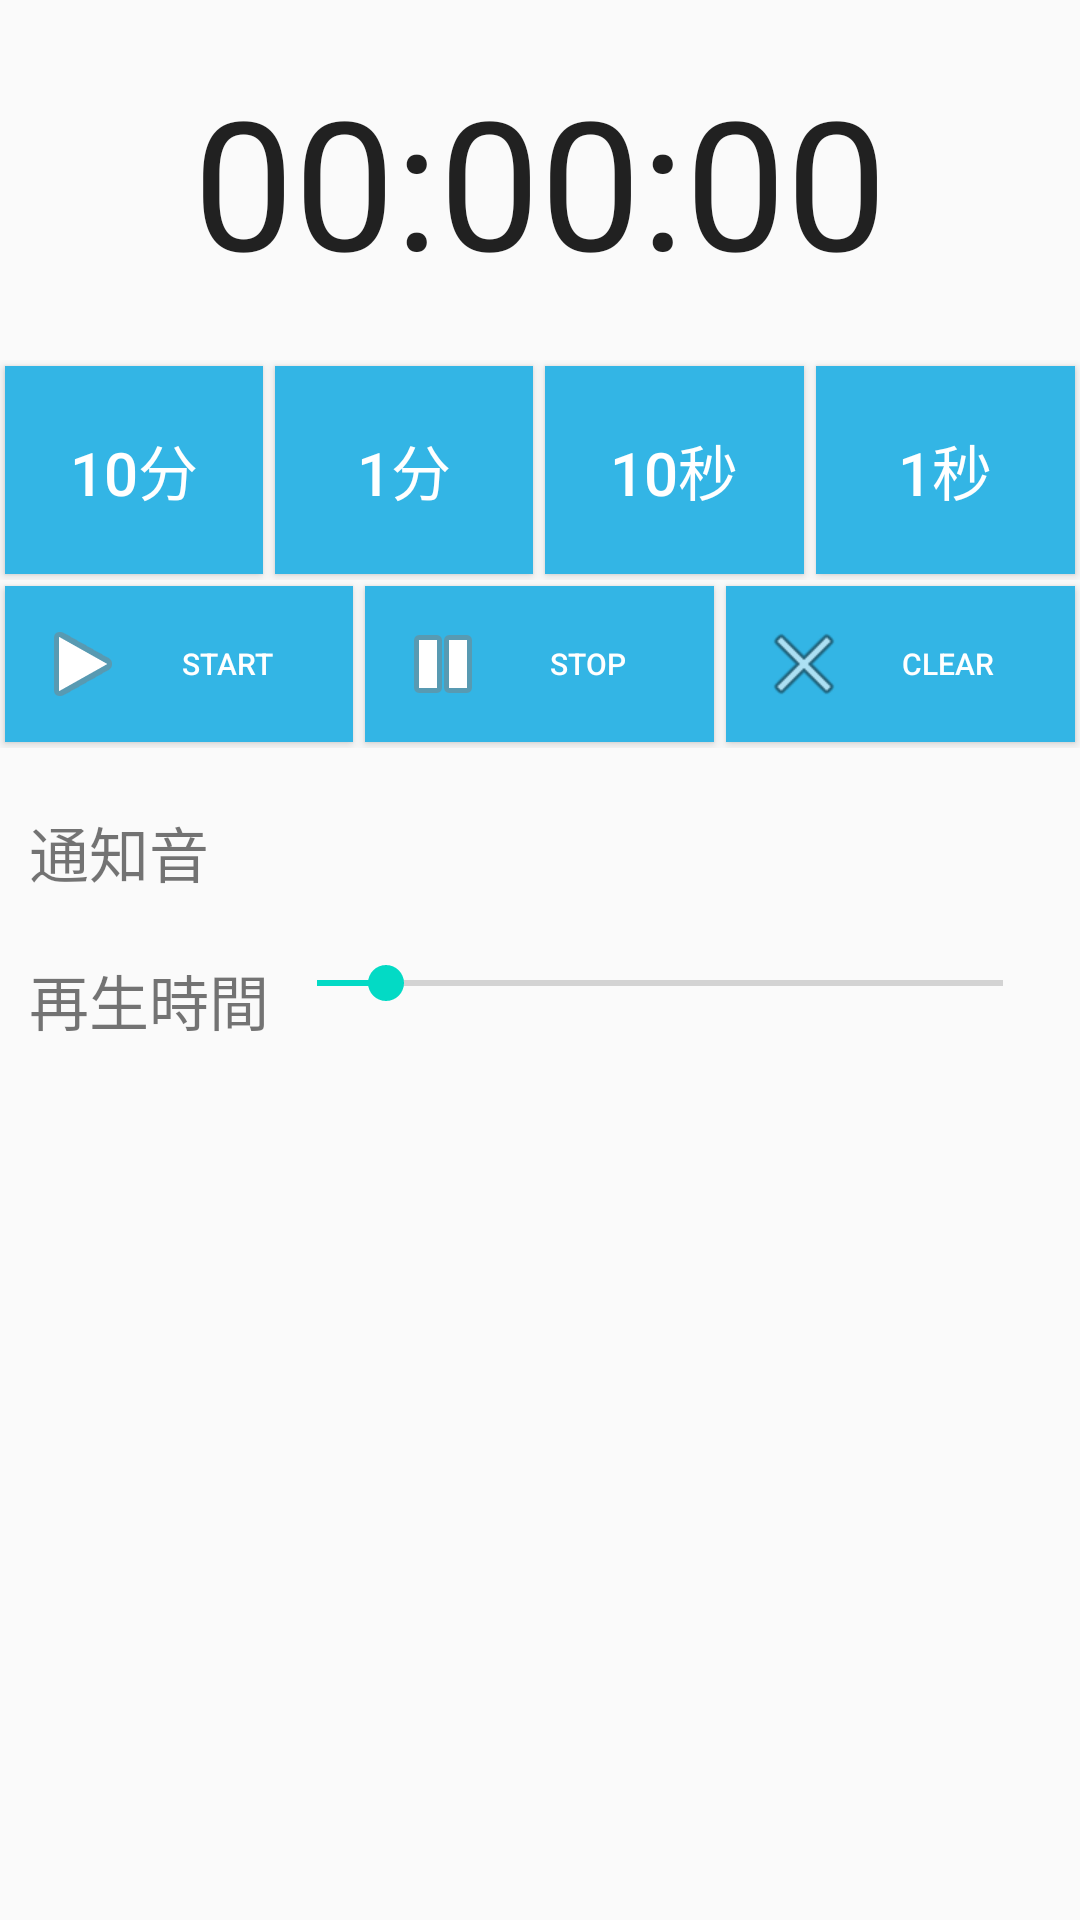

This screen was rendered from an Android layout file. Write that file and the resources it references.
<!-- AndroidManifest.xml: application theme AppTheme -->
<!-- res/layout/content_main.xml -->
<?xml version="1.0" encoding="utf-8"?>

<LinearLayout xmlns:android="http://schemas.android.com/apk/res/android"
    xmlns:app="http://schemas.android.com/apk/res-auto"
    xmlns:tools="http://schemas.android.com/tools"
    android:id="@+id/content_main"
    android:layout_width="match_parent"
    android:layout_height="match_parent"
    android:paddingBottom="@dimen/activity_vertical_margin"
    android:paddingLeft="@dimen/activity_horizontal_margin"
    android:paddingRight="@dimen/activity_horizontal_margin"
    android:paddingTop="@dimen/activity_vertical_margin"
    android:orientation="vertical"
    app:layout_behavior="@string/appbar_scrolling_view_behavior"
    tools:context="tokyo.webstudio.kitchentimer.MainActivity"
    tools:showIn="@layout/activity_main">

    <LinearLayout
        android:layout_width="match_parent"
        android:layout_height="wrap_content"
        android:gravity="center"
        android:padding="20dp">

        <TextView
            android:id="@+id/timeText"
            android:layout_width="wrap_content"
            android:layout_height="wrap_content"
            android:text="@string/timer"
            android:textAppearance="?android:attr/textAppearanceLarge"
            android:textSize="60sp" />
    </LinearLayout>

    <LinearLayout
        android:layout_width="match_parent"
        android:layout_height="wrap_content">

        <Button
            android:id="@+id/tenminBtn"
            style="@style/timerButton"
            android:layout_width="0dp"
            android:layout_height="wrap_content"
            android:layout_weight="1"
            android:text="@string/tenmin" />

        <Button
            android:id="@+id/oneminBtn"
            style="@style/timerButton"
            android:layout_width="0dp"
            android:layout_height="wrap_content"
            android:layout_weight="1"
            android:text="@string/onemin" />

        <Button
            android:id="@+id/tensecBtn"
            style="@style/timerButton"
            android:layout_width="0dp"
            android:layout_height="wrap_content"
            android:layout_weight="1"
            android:text="@string/tensec" />

        <Button
            android:id="@+id/onesecBtn"
            style="@style/timerButton"
            android:layout_width="0dp"
            android:layout_height="wrap_content"
            android:layout_weight="1"
            android:text="@string/onesec" />
    </LinearLayout>

    <LinearLayout
        android:layout_width="match_parent"
        android:layout_height="wrap_content"
        android:gravity="center">

        <Button
            android:id="@+id/startBtn"
            style="@style/timerMusicButton"
            android:layout_width="0dp"
            android:layout_height="wrap_content"
            android:layout_weight="1"
            android:text="@string/start"
            android:drawableStart="@android:drawable/ic_media_play" />

        <Button
            android:id="@+id/stopBtn"
            style="@style/timerMusicButton"
            android:layout_width="0dp"
            android:layout_height="wrap_content"
            android:layout_weight="1"
            android:text="@string/stop"
            android:drawableStart="@android:drawable/ic_media_pause" />

        <Button
            android:id="@+id/clearBtn"
            style="@style/timerMusicButton"
            android:layout_width="0dp"
            android:layout_height="wrap_content"
            android:layout_weight="1"
            android:text="@string/clear"
            android:drawableStart="@android:drawable/ic_menu_close_clear_cancel" />
    </LinearLayout>

    <TableLayout
        android:layout_width="match_parent"
        android:layout_height="wrap_content"
        android:columnCount="2"
        android:paddingTop="10dp"
        android:rowCount="3">

        <TableRow android:padding="10dp">

            <TextView
                android:layout_width="wrap_content"
                android:layout_height="wrap_content"
                android:text="@string/sound"
                android:textSize="20sp" />

            <TextView
                android:id="@+id/soundNameText"
                android:layout_width="wrap_content"
                android:layout_height="wrap_content"
                android:paddingStart="10dp"
                android:textSize="20sp"
                android:paddingEnd="10dp" />
        </TableRow>

        <TableRow android:padding="10dp">

            <TextView
                android:layout_width="wrap_content"
                android:layout_height="wrap_content"
                android:text="@string/span"
                android:textSize="20sp" />

            <SeekBar
                android:id="@+id/ringTime"
                android:layout_width="match_parent"
                android:layout_weight="1"
                android:progress="10" />
        </TableRow>
    </TableLayout>

</LinearLayout>
<!-- res/layout/activity_main.xml (included above) -->
<?xml version="1.0" encoding="utf-8"?>

<android.support.design.widget.CoordinatorLayout xmlns:android="http://schemas.android.com/apk/res/android"
    xmlns:app="http://schemas.android.com/apk/res-auto"
    xmlns:tools="http://schemas.android.com/tools"
    android:layout_width="match_parent"
    android:layout_height="match_parent"
    android:fitsSystemWindows="true"
    tools:context="tokyo.webstudio.kitchentimer.MainActivity">

    <android.support.design.widget.AppBarLayout
        android:layout_width="match_parent"
        android:layout_height="wrap_content"
        android:theme="@style/AppTheme.AppBarOverlay">

        <android.support.v7.widget.Toolbar
            android:id="@+id/toolbar"
            android:layout_width="match_parent"
            android:layout_height="?attr/actionBarSize"
            android:background="?attr/colorPrimary"
            app:popupTheme="@style/AppTheme.PopupOverlay" />

    </android.support.design.widget.AppBarLayout>

    <include layout="@layout/content_main" />

</android.support.design.widget.CoordinatorLayout>
<!-- resources referenced by this layout -->
<resources>
  <string name="clear">CLEAR</string>
  <string name="onemin">1分</string>
  <string name="onesec">1秒</string>
  <string name="sound">通知音</string>
  <string name="span">再生時間</string>
  <string name="start">START</string>
  <string name="stop">STOP</string>
  <string name="tenmin">10分</string>
  <string name="tensec">10秒</string>
  <string name="timer">00:00:00</string>
  <style name="AppTheme.AppBarOverlay" parent="ThemeOverlay.AppCompat.Dark.ActionBar" />
  <style name="AppTheme.PopupOverlay" parent="ThemeOverlay.AppCompat.Light" />
  <style name="timerButton">
          <item name="android:background">@android:color/holo_blue_light</item>
          <item name="android:padding">20dp</item>
          <item name="android:textColor">@android:color/white</item>
          <item name="android:layout_margin">2dp</item>
          <item name="android:minHeight">0dp</item>
          <item name="android:minWidth">0dp</item>
          <item name="android:textSize">20sp</item>
          <item name="android:textAlignment">center</item>
      </style>
  <style name="timerMusicButton">
          <item name="android:background">@android:color/holo_blue_light</item>
          <item name="android:padding">10dp</item>
          <item name="android:textColor">@android:color/white</item>
          <item name="android:layout_margin">2dp</item>
          <item name="android:minHeight">0dp</item>
          <item name="android:minWidth">0dp</item>
          <item name="android:textSize">10sp</item>
          <item name="android:textAlignment">center</item>
      </style>
  <style name="AppTheme" parent="Theme.AppCompat.Light.DarkActionBar">
          
          <item name="colorPrimary">@color/colorPrimary</item>
          <item name="colorPrimaryDark">@color/colorPrimaryDark</item>
          <item name="colorAccent">@color/colorAccent</item>
      </style>
  <!-- not gathered from this repository: default colours our renderer supplied (Android Studio template values) -->
  <color name="colorPrimary">#FF6200EE</color>
  <color name="colorPrimaryDark">#FF3700B3</color>
  <color name="colorAccent">#FF03DAC5</color>
</resources>
